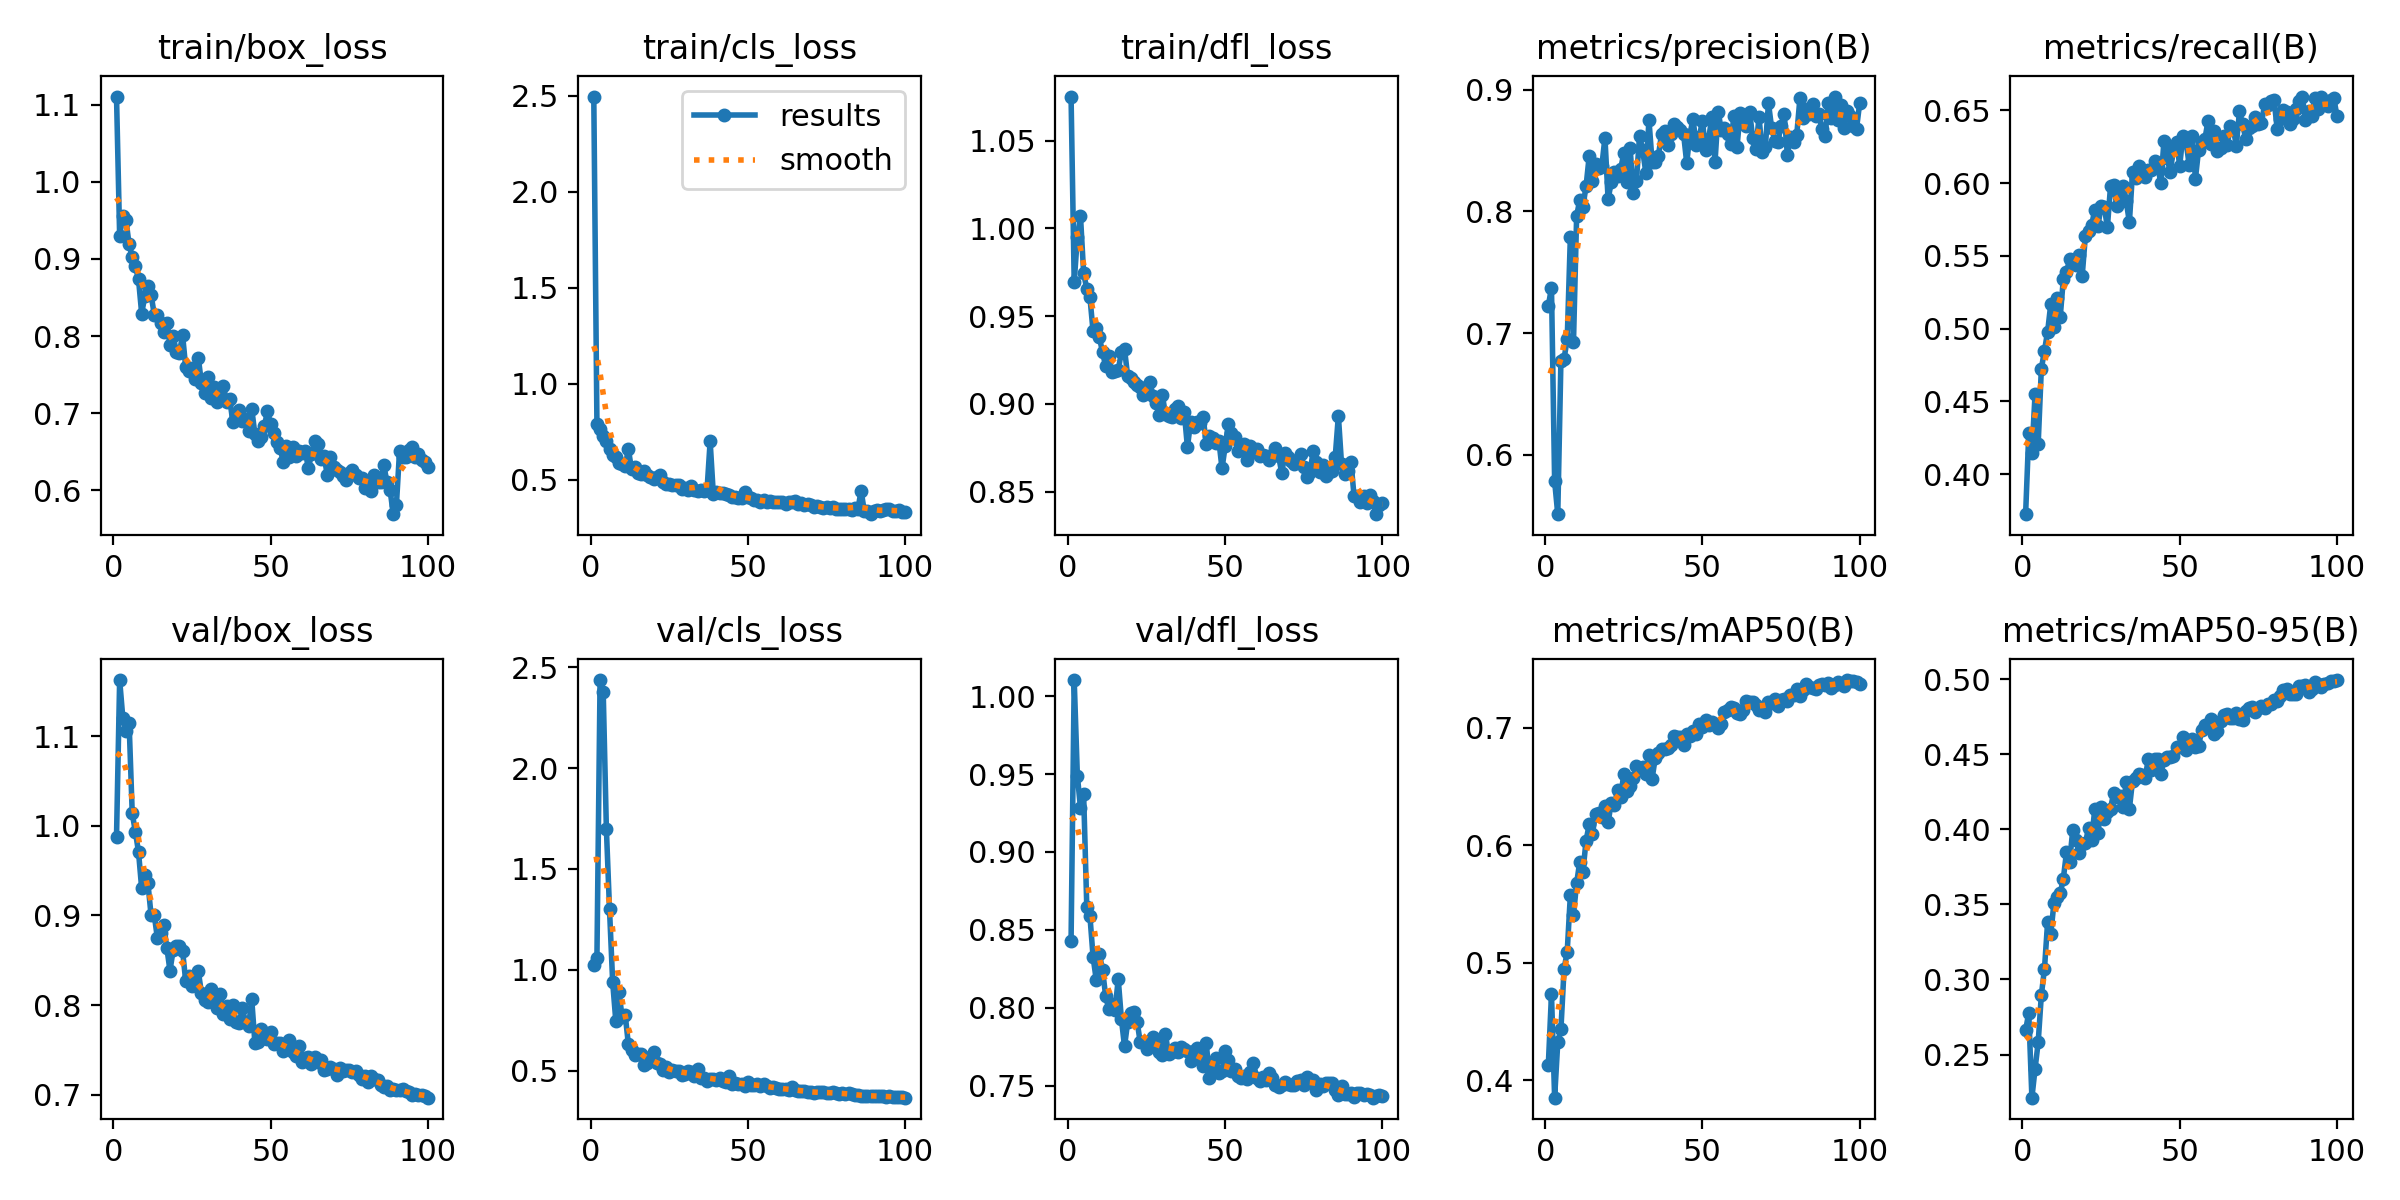

Source data for this figure (header and first rows):
epoch, time, train/box_loss, train/cls_loss, train/dfl_loss, metrics/precision(B), metrics/recall(B), metrics/mAP50(B), metrics/mAP50-95(B), val/box_loss, val/cls_loss, val/dfl_loss, lr/pg0, lr/pg1, lr/pg2
1, 17.58, 1.111, 2.495, 1.075, 0.7224, 0.3725, 0.4132, 0.2661, 0.9879, 1.022, 0.8426, 0.0002314, 0.0002314, 0.0002314
2, 35.39, 0.9298, 0.7919, 0.9693, 0.7372, 0.428, 0.4731, 0.2778, 1.163, 1.06, 1.01, 0.0004647, 0.0004647, 0.0004647
3, 53.74, 0.9553, 0.7634, 0.9952, 0.5782, 0.4144, 0.3851, 0.2213, 1.121, 2.437, 0.949, 0.0006934, 0.0006934, 0.0006934
4, 71.55, 0.9503, 0.7273, 1.007, 0.551, 0.4548, 0.4321, 0.2403, 1.105, 2.378, 0.9283, 0.0006928, 0.0006928, 0.0006928
5, 88.51, 0.9191, 0.7031, 0.9744, 0.6771, 0.4209, 0.4433, 0.2582, 1.115, 1.7, 0.937, 0.0006857, 0.0006857, 0.0006857
6, 105.3, 0.9024, 0.6577, 0.9656, 0.6789, 0.4724, 0.4944, 0.2895, 1.014, 1.301, 0.8647, 0.0006787, 0.0006787, 0.0006787
7, 123.7, 0.8905, 0.6282, 0.9607, 0.6947, 0.4849, 0.5093, 0.3072, 0.9933, 0.9396, 0.8588, 0.0006716, 0.0006716, 0.0006716
8, 141.9, 0.8736, 0.6194, 0.9413, 0.7788, 0.4979, 0.5573, 0.3382, 0.9707, 0.747, 0.8326, 0.0006645, 0.0006645, 0.0006645
9, 161.1, 0.8292, 0.5852, 0.9434, 0.6928, 0.5168, 0.5409, 0.3302, 0.9301, 0.8876, 0.818, 0.0006575, 0.0006575, 0.0006575
10, 177.3, 0.8517, 0.5829, 0.938, 0.7962, 0.5011, 0.5676, 0.3507, 0.9449, 0.7678, 0.8346, 0.0006504, 0.0006504, 0.0006504
11, 197.3, 0.8655, 0.5706, 0.9294, 0.8096, 0.521, 0.586, 0.3552, 0.9356, 0.7757, 0.8244, 0.0006433, 0.0006433, 0.0006433
12, 216.4, 0.8534, 0.6588, 0.9215, 0.8039, 0.5078, 0.5772, 0.3572, 0.8999, 0.63, 0.8075, 0.0006362, 0.0006362, 0.0006362
13, 235, 0.8279, 0.5529, 0.9271, 0.8208, 0.5343, 0.6039, 0.3671, 0.9004, 0.6007, 0.799, 0.0006292, 0.0006292, 0.0006292
14, 255.1, 0.8268, 0.5634, 0.9182, 0.8457, 0.5387, 0.6175, 0.3847, 0.8747, 0.5762, 0.8026, 0.0006221, 0.0006221, 0.0006221
15, 271.9, 0.817, 0.5338, 0.9189, 0.8251, 0.5476, 0.6094, 0.3784, 0.8801, 0.5836, 0.7987, 0.000615, 0.000615, 0.000615
16, 288.8, 0.8056, 0.5269, 0.9194, 0.8387, 0.5458, 0.6261, 0.3997, 0.8893, 0.5814, 0.8183, 0.000608, 0.000608, 0.000608
17, 308.8, 0.817, 0.544, 0.9293, 0.8356, 0.5438, 0.6275, 0.393, 0.8639, 0.5273, 0.7928, 0.0006009, 0.0006009, 0.0006009
18, 325.7, 0.7887, 0.5225, 0.9312, 0.8371, 0.5509, 0.6243, 0.3843, 0.8384, 0.54, 0.7751, 0.0005938, 0.0005938, 0.0005938
19, 343.3, 0.7995, 0.5119, 0.9158, 0.8606, 0.5364, 0.6331, 0.3904, 0.8609, 0.5658, 0.7908, 0.0005868, 0.0005868, 0.0005868
20, 360.7, 0.7796, 0.505, 0.9147, 0.8101, 0.5636, 0.6192, 0.3905, 0.8661, 0.5934, 0.7965, 0.0005797, 0.0005797, 0.0005797
21, 377.7, 0.7774, 0.512, 0.9122, 0.8238, 0.5674, 0.6358, 0.4008, 0.8655, 0.5399, 0.7974, 0.0005726, 0.0005726, 0.0005726
22, 396.8, 0.8019, 0.5259, 0.9106, 0.8321, 0.5711, 0.6339, 0.3931, 0.8608, 0.5325, 0.791, 0.0005656, 0.0005656, 0.0005656
23, 413.9, 0.7594, 0.4891, 0.9097, 0.8294, 0.5817, 0.6467, 0.4137, 0.8268, 0.5007, 0.7778, 0.0005585, 0.0005585, 0.0005585
24, 432.6, 0.7552, 0.4765, 0.9052, 0.8348, 0.5705, 0.6412, 0.3973, 0.8325, 0.5161, 0.7778, 0.0005514, 0.0005514, 0.0005514
25, 449.5, 0.7586, 0.4782, 0.9078, 0.8479, 0.5841, 0.6604, 0.4148, 0.8217, 0.4954, 0.7735, 0.0005444, 0.0005444, 0.0005444
26, 468.5, 0.7437, 0.4709, 0.9124, 0.8245, 0.5839, 0.6461, 0.4072, 0.8223, 0.5032, 0.7759, 0.0005373, 0.0005373, 0.0005373
27, 486, 0.7721, 0.4728, 0.9045, 0.8524, 0.5696, 0.6504, 0.4113, 0.8379, 0.5004, 0.7812, 0.0005302, 0.0005302, 0.0005302
28, 501.6, 0.7394, 0.4699, 0.9006, 0.8154, 0.5977, 0.6574, 0.4138, 0.8136, 0.4958, 0.7792, 0.0005231, 0.0005231, 0.0005231
29, 519.2, 0.7265, 0.4509, 0.8934, 0.8246, 0.5985, 0.6677, 0.4243, 0.8055, 0.4779, 0.7714, 0.0005161, 0.0005161, 0.0005161
30, 538.3, 0.7467, 0.4582, 0.9052, 0.862, 0.5842, 0.6638, 0.4213, 0.8037, 0.4816, 0.7698, 0.000509, 0.000509, 0.000509
31, 555.2, 0.7195, 0.4483, 0.8942, 0.8501, 0.5935, 0.6665, 0.4218, 0.8177, 0.4983, 0.7831, 0.0005019, 0.0005019, 0.0005019
32, 573.9, 0.7335, 0.4665, 0.893, 0.8319, 0.5983, 0.6606, 0.4149, 0.8064, 0.4939, 0.7703, 0.0004949, 0.0004949, 0.0004949
33, 592, 0.7141, 0.4446, 0.8922, 0.875, 0.5874, 0.6764, 0.4316, 0.7962, 0.4725, 0.7719, 0.0004878, 0.0004878, 0.0004878
34, 611.7, 0.7215, 0.4411, 0.8971, 0.8405, 0.5731, 0.6566, 0.4136, 0.8122, 0.509, 0.7742, 0.0004807, 0.0004807, 0.0004807
35, 628.5, 0.7357, 0.4478, 0.8989, 0.8404, 0.6078, 0.6741, 0.4324, 0.7902, 0.4628, 0.7718, 0.0004737, 0.0004737, 0.0004737
36, 645.8, 0.7142, 0.4418, 0.8922, 0.8457, 0.6031, 0.6783, 0.4342, 0.7993, 0.4658, 0.775, 0.0004666, 0.0004666, 0.0004666
37, 665.4, 0.7182, 0.4441, 0.8952, 0.8638, 0.6115, 0.6822, 0.4368, 0.7849, 0.4501, 0.7736, 0.0004595, 0.0004595, 0.0004595
38, 684.2, 0.6882, 0.6986, 0.8753, 0.8662, 0.6066, 0.6822, 0.4358, 0.8003, 0.4562, 0.7719, 0.0004525, 0.0004525, 0.0004525
39, 701.4, 0.6966, 0.4272, 0.8894, 0.8544, 0.6039, 0.6825, 0.4341, 0.7807, 0.4574, 0.7656, 0.0004454, 0.0004454, 0.0004454
40, 718.7, 0.7045, 0.4337, 0.8868, 0.864, 0.6089, 0.6848, 0.4465, 0.7798, 0.4552, 0.7724, 0.0004383, 0.0004383, 0.0004383
41, 738, 0.6901, 0.4317, 0.8894, 0.8717, 0.6092, 0.6925, 0.4394, 0.7962, 0.4646, 0.7742, 0.0004313, 0.0004313, 0.0004313
42, 754.9, 0.693, 0.4296, 0.8889, 0.8694, 0.6149, 0.6922, 0.4469, 0.7811, 0.4477, 0.7679, 0.0004242, 0.0004242, 0.0004242
43, 774, 0.6774, 0.4257, 0.8926, 0.8669, 0.6113, 0.6916, 0.4469, 0.7764, 0.4448, 0.7627, 0.0004171, 0.0004171, 0.0004171
44, 791.2, 0.7057, 0.4201, 0.8768, 0.8638, 0.6001, 0.6853, 0.4368, 0.8063, 0.4741, 0.7771, 0.0004101, 0.0004101, 0.0004101
45, 809.2, 0.6728, 0.411, 0.8814, 0.8399, 0.6289, 0.6947, 0.446, 0.7578, 0.4339, 0.755, 0.000403, 0.000403, 0.000403
46, 826.2, 0.6641, 0.4087, 0.8805, 0.8628, 0.617, 0.693, 0.4481, 0.7593, 0.4374, 0.7599, 0.0003959, 0.0003959, 0.0003959
47, 846.5, 0.669, 0.4023, 0.8778, 0.8761, 0.6076, 0.6974, 0.4481, 0.7728, 0.4349, 0.7674, 0.0003888, 0.0003888, 0.0003888
48, 864.1, 0.683, 0.4022, 0.879, 0.8547, 0.6236, 0.6943, 0.4491, 0.7627, 0.432, 0.7583, 0.0003818, 0.0003818, 0.0003818
49, 883.8, 0.7025, 0.4333, 0.8632, 0.8612, 0.6282, 0.7026, 0.4548, 0.7621, 0.4242, 0.7592, 0.0003747, 0.0003747, 0.0003747
50, 902.1, 0.6855, 0.4078, 0.8757, 0.8742, 0.612, 0.7005, 0.4548, 0.7696, 0.443, 0.7723, 0.0003676, 0.0003676, 0.0003676
51, 920.4, 0.6743, 0.4029, 0.8884, 0.8505, 0.6323, 0.7067, 0.4615, 0.7571, 0.4288, 0.7666, 0.0003606, 0.0003606, 0.0003606
52, 939.1, 0.6626, 0.3928, 0.8835, 0.8597, 0.6289, 0.7022, 0.4526, 0.7579, 0.4269, 0.7593, 0.0003535, 0.0003535, 0.0003535
53, 955.6, 0.6554, 0.394, 0.881, 0.878, 0.6124, 0.7048, 0.4591, 0.7578, 0.4317, 0.7604, 0.0003464, 0.0003464, 0.0003464
54, 972.4, 0.6368, 0.385, 0.8729, 0.8404, 0.6321, 0.7033, 0.4601, 0.7492, 0.4229, 0.7564, 0.0003394, 0.0003394, 0.0003394
55, 990.2, 0.6572, 0.3923, 0.8752, 0.8818, 0.603, 0.6995, 0.4545, 0.7542, 0.4319, 0.7551, 0.0003323, 0.0003323, 0.0003323
56, 1008, 0.643, 0.3812, 0.8771, 0.8672, 0.6228, 0.7029, 0.4555, 0.7607, 0.4223, 0.7561, 0.0003252, 0.0003252, 0.0003252
57, 1026, 0.6561, 0.3861, 0.868, 0.8688, 0.6283, 0.7135, 0.4659, 0.7474, 0.4139, 0.7544, 0.0003182, 0.0003182, 0.0003182
58, 1045, 0.6443, 0.3831, 0.876, 0.8636, 0.63, 0.7153, 0.4697, 0.7435, 0.4212, 0.759, 0.0003111, 0.0003111, 0.0003111
59, 1064, 0.6508, 0.3823, 0.8724, 0.8556, 0.6427, 0.7176, 0.4692, 0.7547, 0.4158, 0.7646, 0.000304, 0.000304, 0.000304
60, 1082, 0.6489, 0.3827, 0.8743, 0.8783, 0.6265, 0.7171, 0.4733, 0.737, 0.4065, 0.7549, 0.000297, 0.000297, 0.000297
... 40 more rows
